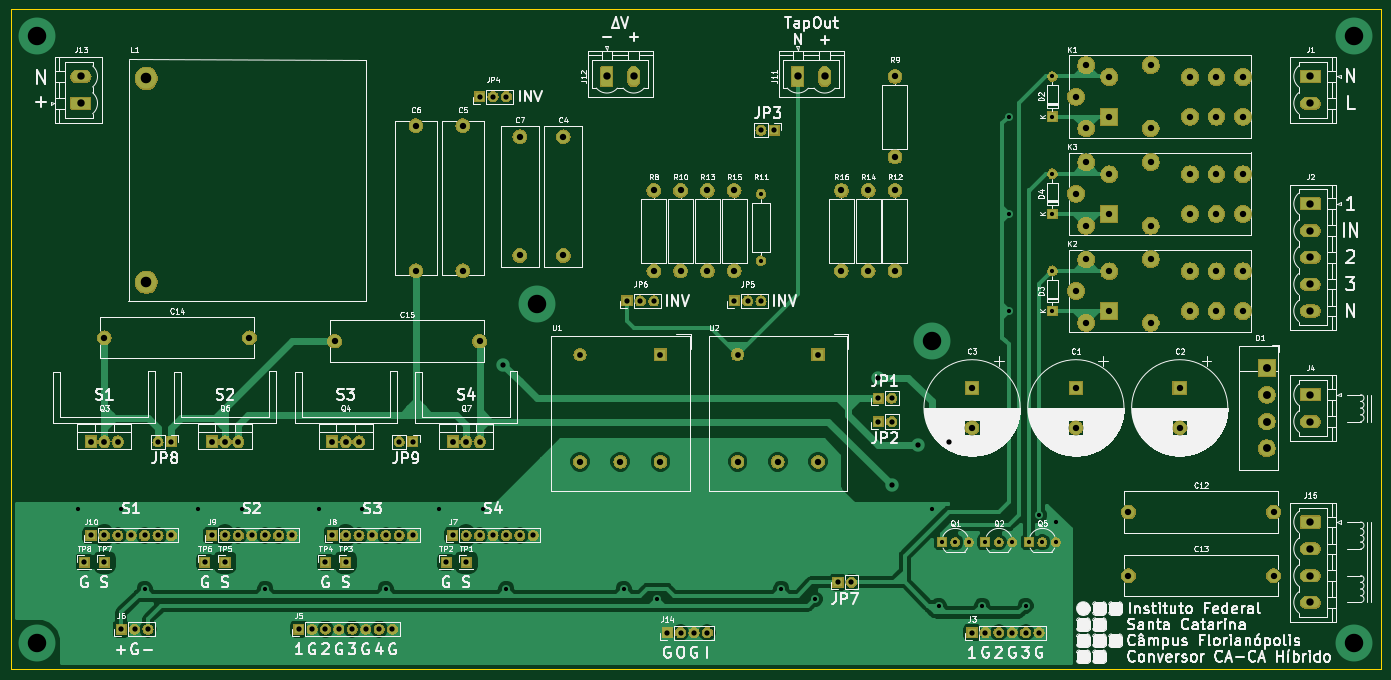
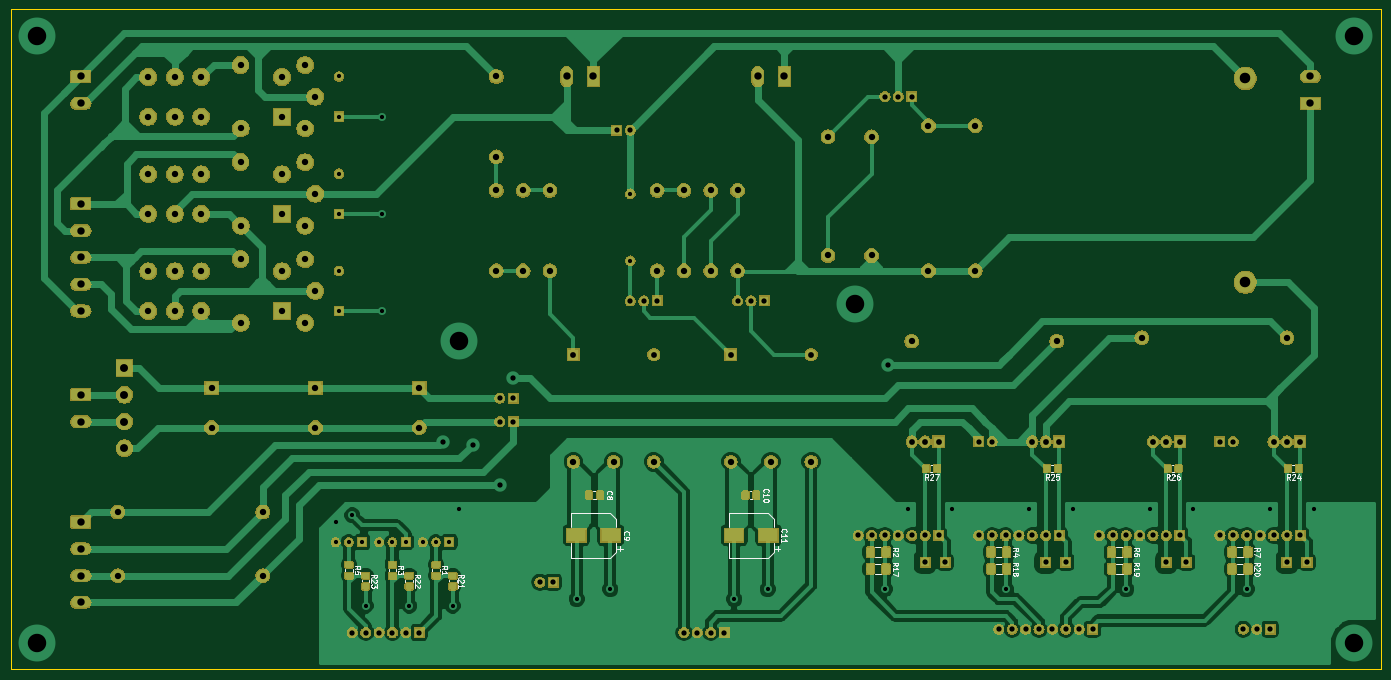
Circuit board: 9 layer files. Board 259.7 x 125.1 mm.
- bottom_copper: estabilizador-B.Cu.gbr (214562 bytes)
- bottom_mask: estabilizador-B.Mask.gbr (250602 bytes)
- bottom_silk: estabilizador-B.SilkS.gbr (118490 bytes)
- outline: estabilizador-Edge.Cuts.gbr (745 bytes)
- top_copper: estabilizador-F.Cu.gbr (106681 bytes)
- top_mask: estabilizador-F.Mask.gbr (210182 bytes)
- top_silk: estabilizador-F.SilkS.gbr (203432 bytes)
- drill: estabilizador-NPTH.drl (165 bytes)
- drill: estabilizador-PTH.drl (3681 bytes)

=== bottom_copper: estabilizador-B.Cu.gbr (214562 bytes, source omitted) ===
=== bottom_mask: estabilizador-B.Mask.gbr (250602 bytes, source omitted) ===
=== bottom_silk: estabilizador-B.SilkS.gbr (118490 bytes, source omitted) ===
=== outline: estabilizador-Edge.Cuts.gbr ===
G04 #@! TF.GenerationSoftware,KiCad,Pcbnew,5.0.2-bee76a0~70~ubuntu18.04.1*
G04 #@! TF.CreationDate,2019-06-18T17:13:29-03:00*
G04 #@! TF.ProjectId,estabilizador,65737461-6269-46c6-997a-61646f722e6b,rev?*
G04 #@! TF.SameCoordinates,Original*
G04 #@! TF.FileFunction,Profile,NP*
%FSLAX46Y46*%
G04 Gerber Fmt 4.6, Leading zero omitted, Abs format (unit mm)*
G04 Created by KiCad (PCBNEW 5.0.2-bee76a0~70~ubuntu18.04.1) date Tue 18 Jun 2019 05:13:29 PM -03*
%MOMM*%
%LPD*%
G01*
G04 APERTURE LIST*
%ADD10C,0.150000*%
G04 APERTURE END LIST*
D10*
X18415000Y-154305000D02*
X18415000Y-29210000D01*
X18415000Y-154305000D02*
X278130000Y-154305000D01*
X278130000Y-29210000D02*
X18415000Y-29210000D01*
X278130000Y-29210000D02*
X278130000Y-154305000D01*
M02*

=== top_copper: estabilizador-F.Cu.gbr (106681 bytes, source omitted) ===
=== top_mask: estabilizador-F.Mask.gbr (210182 bytes, source omitted) ===
=== top_silk: estabilizador-F.SilkS.gbr (203432 bytes, source omitted) ===
=== drill: estabilizador-NPTH.drl ===
M48
;DRILL file {KiCad 5.0.2-bee76a0~70~ubuntu18.04.1} date Tue 18 Jun 2019 05:13:38 PM -03
;FORMAT={-:-/ absolute / inch / decimal}
FMAT,2
INCH,TZ
%
G90
G05
T0
M30

=== drill: estabilizador-PTH.drl ===
M48
;DRILL file {KiCad 5.0.2-bee76a0~70~ubuntu18.04.1} date Tue 18 Jun 2019 05:13:38 PM -03
;FORMAT={-:-/ absolute / inch / decimal}
FMAT,2
INCH,TZ
T1C0.0315
T2C0.0394
T3C0.0433
T4C0.0472
T5C0.0551
T6C0.0591
T7C0.0787
T8C0.1378
%
G90
G05
T1
X1.225Y-4.875
X1.55Y-4.875
X1.725Y-5.475
X2.125Y-4.875
X2.45Y-4.875
X2.625Y-5.475
X3.025Y-4.875
X3.35Y-4.875
X3.525Y-5.475
X3.925Y-4.875
X4.25Y-4.875
X4.425Y-5.475
X5.3Y-5.475
X5.55Y-5.55
X6.475Y-5.475
X6.725Y-5.55
X7.6Y-4.875
X7.65Y-5.6
X7.975Y-5.6
X8.175Y-1.95
X8.175Y-2.675
X8.175Y-3.4
X8.3Y-5.6
X8.4Y-4.925
X8.525Y-4.975
X7.675Y-5.125
X7.775Y-5.125
X7.875Y-5.125
X8.325Y-5.125
X8.425Y-5.125
X8.525Y-5.125
X8.5Y-1.65
X8.5Y-1.95
X6.325Y-2.525
X6.325Y-3.025
X8.5Y-3.1
X8.5Y-3.4
X8.5Y-2.375
X8.5Y-2.675
X8.Y-5.125
X8.1Y-5.125
X8.2Y-5.125
T2
X4.4Y-3.8
X7.2Y-3.9
X7.3Y-4.7
X7.5Y-4.4
X7.725Y-4.375
X1.425Y-5.275
X6.9Y-5.425
X7.Y-5.425
X2.875Y-5.775
X2.975Y-5.775
X3.075Y-5.775
X3.175Y-5.775
X3.275Y-5.775
X3.375Y-5.775
X3.475Y-5.775
X3.575Y-5.775
X1.325Y-5.075
X1.425Y-5.075
X1.525Y-5.075
X1.625Y-5.075
X1.725Y-5.075
X1.825Y-5.075
X1.925Y-5.075
X1.55Y-5.775
X1.65Y-5.775
X1.75Y-5.775
X3.225Y-5.275
X6.125Y-3.325
X6.225Y-3.325
X6.325Y-3.325
X7.9Y-5.8
X8.Y-5.8
X8.1Y-5.8
X8.2Y-5.8
X8.3Y-5.8
X8.4Y-5.8
X1.825Y-4.375
X1.925Y-4.375
X4.025Y-5.075
X4.125Y-5.075
X4.225Y-5.075
X4.325Y-5.075
X4.425Y-5.075
X4.525Y-5.075
X4.625Y-5.075
X2.225Y-5.075
X2.325Y-5.075
X2.425Y-5.075
X2.525Y-5.075
X2.625Y-5.075
X2.725Y-5.075
X2.825Y-5.075
X7.2Y-4.225
X7.3Y-4.225
X3.975Y-5.275
X3.625Y-4.375
X3.725Y-4.375
X5.325Y-3.325
X5.425Y-3.325
X5.525Y-3.325
X7.2Y-4.05
X7.3Y-4.05
X1.275Y-5.275
X3.125Y-5.075
X3.225Y-5.075
X3.325Y-5.075
X3.425Y-5.075
X3.525Y-5.075
X3.625Y-5.075
X3.725Y-5.075
X2.175Y-5.275
X4.225Y-1.8
X4.325Y-1.8
X4.425Y-1.8
X5.625Y-5.8
X5.725Y-5.8
X5.825Y-5.8
X5.925Y-5.8
X4.125Y-5.275
X3.075Y-5.275
X2.325Y-5.275
X6.325Y-2.05
X6.425Y-2.05
T3
X4.975Y-3.725
X5.575Y-3.725
X2.225Y-4.375
X2.325Y-4.375
X2.425Y-4.375
X6.15Y-3.725
X6.75Y-3.725
X3.125Y-4.375
X3.225Y-4.375
X3.325Y-4.375
X1.325Y-4.375
X1.425Y-4.375
X1.525Y-4.375
X4.025Y-4.375
X4.125Y-4.375
X4.225Y-4.375
T4
X4.85Y-2.1
X4.85Y-2.9858
X4.1Y-2.0173
X4.1Y-3.1
X6.125Y-2.5
X6.125Y-3.1
X8.675Y-1.8
X8.7518Y-1.5657
X8.7518Y-2.0382
X8.925Y-1.6547
X8.925Y-1.95
X9.2321Y-2.0382
X9.2341Y-1.5638
X9.5258Y-1.6547
X9.5258Y-1.95
X9.7242Y-1.6547
X9.7242Y-1.95
X9.9226Y-1.6547
X9.9226Y-1.95
X8.675Y-3.975
X8.675Y-4.2703
X6.925Y-2.5
X6.925Y-3.1
X8.675Y-2.525
X8.7518Y-2.2907
X8.7518Y-2.7632
X8.925Y-2.3797
X8.925Y-2.675
X9.2321Y-2.7632
X9.2341Y-2.2888
X9.5258Y-2.3797
X9.5258Y-2.675
X9.7242Y-2.3797
X9.7242Y-2.675
X9.9226Y-2.3797
X9.9226Y-2.675
X5.525Y-2.5
X5.525Y-3.1
X5.725Y-2.5
X5.725Y-3.1
X4.525Y-2.1
X4.525Y-2.9858
X8.675Y-3.25
X8.7518Y-3.0157
X8.7518Y-3.4882
X8.925Y-3.1047
X8.925Y-3.4
X9.2321Y-3.4882
X9.2341Y-3.0138
X9.5258Y-3.1047
X9.5258Y-3.4
X9.7242Y-3.1047
X9.7242Y-3.4
X9.9226Y-3.1047
X9.9226Y-3.4
X4.975Y-4.525
X5.275Y-4.525
X5.575Y-4.525
X3.75Y-2.0173
X3.75Y-3.1
X7.9Y-3.975
X7.9Y-4.2703
X7.125Y-2.5
X7.125Y-3.1
X9.0673Y-5.375
X10.15Y-5.375
X3.1423Y-3.625
X4.225Y-3.625
X9.0673Y-4.9
X10.15Y-4.9
X7.325Y-1.65
X7.325Y-2.25
X9.45Y-3.975
X9.45Y-4.2703
X5.925Y-2.5
X5.925Y-3.1
X1.425Y-3.6
X2.5077Y-3.6
X7.325Y-2.5
X7.325Y-3.1
X6.15Y-4.525
X6.45Y-4.525
X6.75Y-4.525
T5
X6.6Y-1.65
X6.8Y-1.65
X10.425Y-4.975
X10.425Y-5.175
X10.425Y-5.375
X10.425Y-5.575
X10.425Y-4.025
X10.425Y-4.225
X5.175Y-1.65
X5.375Y-1.65
X1.25Y-1.65
X1.25Y-1.85
X10.425Y-2.6
X10.425Y-2.8
X10.425Y-3.
X10.425Y-3.2
X10.425Y-3.4
X10.425Y-1.65
X10.425Y-1.85
T6
X10.1Y-3.825
X10.1Y-4.025
X10.1Y-4.225
X10.1Y-4.425
T7
X1.7368Y-1.6644
X1.7368Y-3.1856
T8
X0.925Y-1.35
X0.925Y-5.875
X4.65Y-3.35
X7.6Y-3.625
X10.75Y-1.35
X10.75Y-5.875
T0
M30

